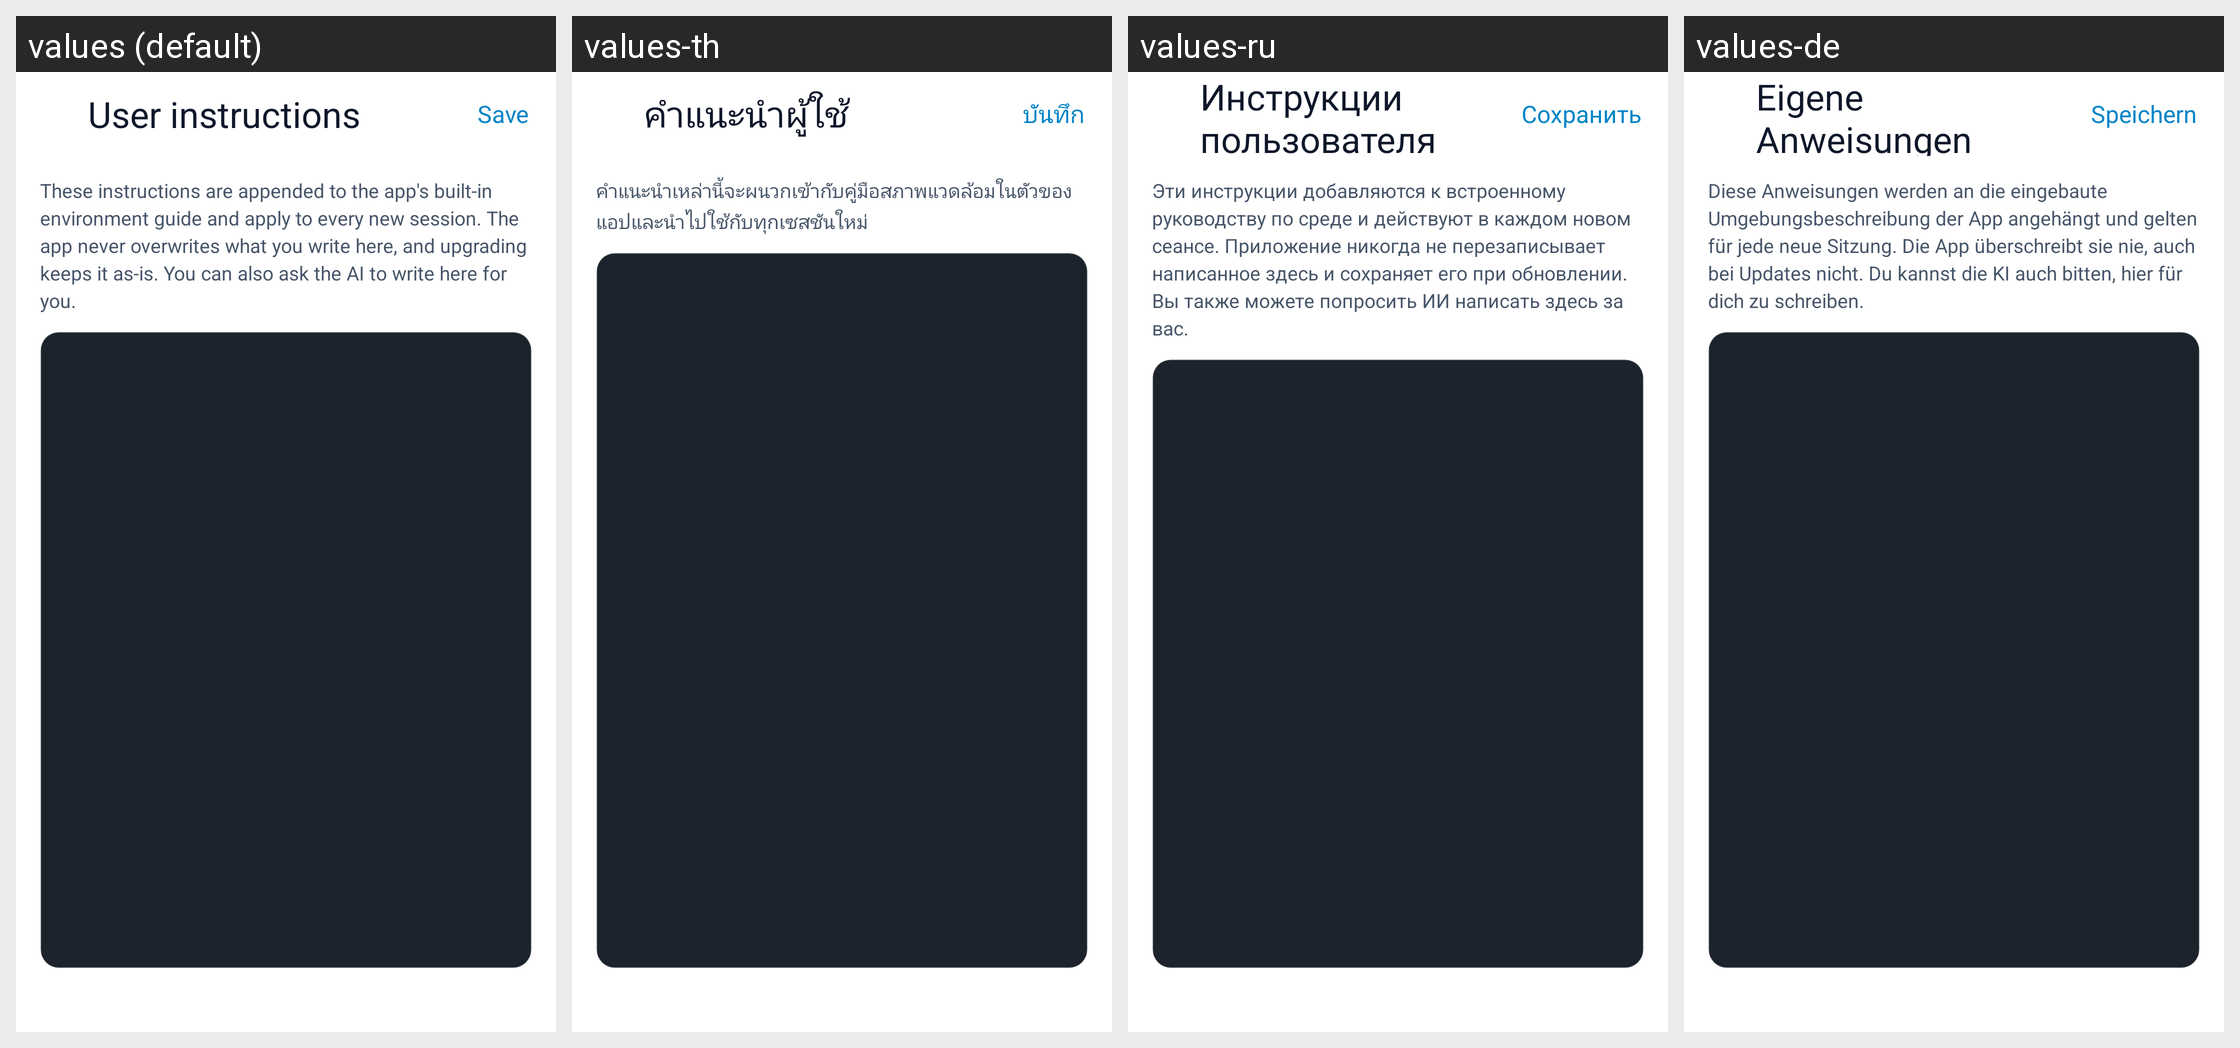

Translations of the strings shown on this Android screen, per locale in the grid:
Android screen res/layout/activity_user_prompt.xml rendered under 4 locales, left to right: values (default), values-th, values-ru, values-de. Device: Nexus 5 (rendered at 1080×1920; each locale shown at half size, 540×960, under a caption strip naming it); theme Theme.Dsh.
Other locales in the repository, not shown: values-en, values-pt-rBR, values-zh, values-zh-rCN, values-zh-rTW.
Strings drawn on this screen, with the default value and each locale's value (text and hints the layout hard-codes, and strings that could not be matched under every locale, appear in the picture but are not listed):

setting_user_prompt
  values: User instructions
  values-th: คำแนะนำผู้ใช้
  values-ru: Инструкции пользователя
  values-de: Eigene Anweisungen

user_prompt_save
  values: Save
  values-th: บันทึก
  values-ru: Сохранить
  values-de: Speichern

user_prompt_intro
  values: These instructions are appended to the app's built-in environment guide and apply to every new session. The app never overwrites what you write here, and upgrading keeps it as-is. You can also ask the AI to write here for you.
  values-th: คำแนะนำเหล่านี้จะผนวกเข้ากับคู่มือสภาพแวดล้อมในตัวของแอปและนำไปใช้กับทุกเซสชันใหม่
  values-ru: Эти инструкции добавляются к встроенному руководству по среде и действуют в каждом новом сеансе. Приложение никогда не перезаписывает написанное здесь и сохраняет его при обновлении. Вы также можете попросить ИИ написать здесь за вас.
  values-de: Diese Anweisungen werden an die eingebaute Umgebungsbeschreibung der App angehängt und gelten für jede neue Sitzung. Die App überschreibt sie nie, auch bei Updates nicht. Du kannst die KI auch bitten, hier für dich zu schreiben.
